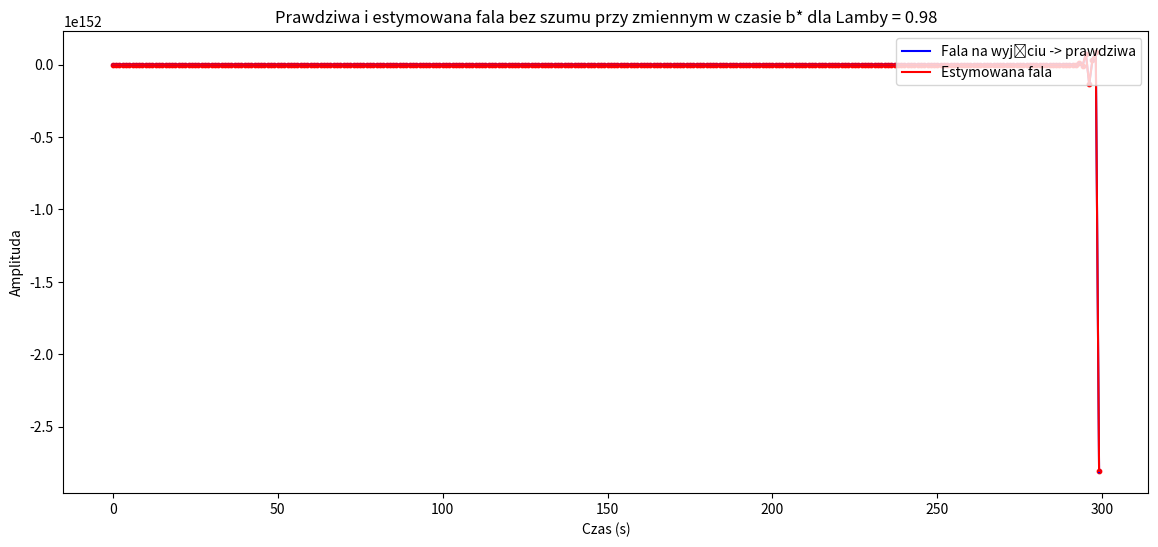

This chart was generated by the following Python code: (Note: this script raises an exception after producing the figure.)
import matplotlib.pyplot as plt
import numpy as np
import random
import os
from matplotlib import cm

C = 0.5 # 
images_folder = "sterowanie"

# B_changed to funckja zmiennego b_true[1]
def simulation(N, b_true, Lambda, v_wanted):
    P_k = np.array([[100, 0, 0],
                    [0, 100, 0],
                    [0, 0, 100]])
    
    b_estimated = np.zeros((3,N))
    b_estimated[0, 0] = 1
    b_estimated[1, 0] = 1
    b_estimated[2, 0] = 1

    V_estimated = np.zeros(N)
    y_estimated = np.zeros(N)
    V_true = np.zeros(N) # prawdziwe wyjście z obiektu bez zakłócenia
    y_true = np.zeros(N) # prawdziwe wyjście z zakłóceniem
    u_k = np.zeros(N)
    u_k[0] = v_wanted[0]/b_estimated[0,0]
    Phi = np.array([[u_k[0]],
                    [0],
                    [0]])
    # Tworzenie zakłócenia
    noise = [C *(random.random() + random.random() - 1) for _ in range(N)]

    previous_b_est = [[0],
                      [0],
                      [0]]

    for k in range(N):
        # Wyliczamy nowe wyjście na podstawie oczekiwanego wejścia?? z b_true
        V_true[k] = np.dot(Phi.T, b_true[:,k])[0]
        y_true[k] = V_true[k] + noise[k]

        # Calculate P_k - macierz kowariancji P_k to P(k-1) a new_P_k to P(k)
        P_k = 1/Lambda * (P_k - (np.dot(np.dot(np.dot(P_k,Phi),Phi.T),P_k))/ (Lambda + np.dot(np.dot(Phi.T, P_k),Phi)))

        # Calculate b_estimated 
        if k > 0:
            previous_b_est = [[b_estimated[0, k-1]],
                              [b_estimated[1, k-1]],
                              [b_estimated[2, k-1]]]
            b_estimated[:,k] = (previous_b_est + (y_true[k] - np.dot(Phi.T, previous_b_est)) * np.dot(P_k,Phi)).reshape((3,)) 
            
        V_estimated[k] = np.dot(Phi.T, b_estimated[:,k])[0]
        y_estimated[k] = V_estimated[k] + noise[k]

        # sterowanie
        if k == 0:
            u_k[k+1] = (v_wanted[k] - b_estimated[1,k]*u_k[k])/b_estimated[0,k]
            print(f"u_k dla 1 = {u_k[1]}")
        elif k < N - 1:
            u_k[k+1] = (v_wanted[k] - b_estimated[1,k]*u_k[k] - b_estimated[2,k]*u_k[k-1])/b_estimated[0,k]

        if k < N - 1:
                Phi[2,0] = Phi[1,0]
                Phi[1,0] = Phi[0,0]
                Phi[0,0] = u_k[k+1]
                    
    return V_true, V_estimated, y_true, y_estimated, b_estimated
    

def image(t, b_true, Lambda, v_wanted):
    V_true, V_estimated, y_true, y_estimated, b_estimated= simulation(len(t), b_true, Lambda, v_wanted)
    fig = plt.figure(figsize=(14, 6))
    ax = fig.add_subplot(111)
    ax.plot(t, V_true, c='b', label="Fala na wyjściu -> prawdziwa") 
    ax.plot(t, V_estimated, c='r', label="Estymowana fala")
    ax.scatter(t, V_estimated, c='r', marker="o", s=10) 
    # ax.plot(t, y_true, c='g', label="Fala na wyjściu + szum -> prawdziwa")
    # ax.plot(t, y_estimated, c='r', label="Estymowana fala + szum")  
    # ax.scatter(t, y_estimated, c='r', marker="o", s=10, label="Estymowana fala + szum")  
    ax.set_title(f'Prawdziwa i estymowana fala bez szumu przy zmiennym w czasie b* dla Lamby = {Lambda}')
    ax.legend(loc='upper right')
    ax.set_xlabel('Czas (s)')
    ax.set_ylabel('Amplituda')
    fig.savefig(os.path.join(os.path.dirname(__file__), images_folder, f"Sterowanie_fala_L={Lambda}.png"))

    
    fig_est = plt.figure(figsize=(14, 6))
    ax_est = fig_est.add_subplot(111)
    ax_est.scatter(t, b_estimated[0], c='r', marker="o", s=10, label="Estymowane b0 od Lambdy")  
    ax_est.plot(t, b_true[0], c='black') 
    ax_est.scatter(t, b_estimated[1], c='b', marker="o", s=10, label="Estymowane b1 od Lambdy")
    ax_est.plot(t, b_true[1], c='black') 
    ax_est.scatter(t, b_estimated[2], c='g', marker="o", s=10, label="Estymowane b2 od Lambdy") 
    ax_est.plot(t, b_true[2], c='black') 
    ax_est.set_title(f'Estymator b^  przy zmiennym w czasie b* dla Lambdy = {Lambda}')
    # ax_est.legend(loc='')
    ax_est.set_xlabel('Czas (s)')
    ax_est.set_ylabel('Amplituda')
    ax_est.grid(True)
    # ax_est.set_ylim(0, 5)
    fig_est.savefig(os.path.join(os.path.dirname(__file__), images_folder, f"Sterowanie_B_L={Lambda}.png"))


def simulation2(N, b_true, Lambda, v_wanted):
    P_k = np.array([[100, 0, 0],
                    [0, 100, 0],
                    [0, 0, 100]])

    b_estimated = np.zeros((3,N))
    
    b_estimated[0,0] = 1
    b_estimated[1,0] = 1
    b_estimated[2,0] = 1

    V_estimated = np.zeros(N)
    y_estimated = np.zeros(N)

    V_true = np.zeros(N) # prawdziwe wyjście z obiektu bez zakłócenia
    y_true = np.zeros(N) # prawdziwe wyjście z zakłóceniem

    # Tworzenie zakłócenia
    noise = [C *(random.random() + random.random() - 1) for _ in range(N)]
    # Tworzenie danych przed pętlą 
    # Dla [0]
    u_calculated = np.zeros(N)
    u_calculated[0] = (v_wanted[0])/b_estimated[0, 0]
    Phi = np.array([[u_calculated[0]],
                    [0],
                    [0]])
    V_true[0] = np.dot(Phi.T, b_true[:,0])
    y_true[0] = V_true[0]  + noise[0]
    new_P_k = 1/Lambda * (P_k - (np.dot(np.dot(np.dot(P_k,Phi),Phi.T),P_k))/ (Lambda + np.dot(np.dot(Phi.T, P_k),Phi)))
    P_k = new_P_k

    previous_estimate = [ [0],
                    [0],
                    [0]]
    b_estimated[:,0] = (previous_estimate + (y_true[0] - np.dot(Phi.T, previous_estimate)) * np.dot(P_k,Phi)).reshape((3,)) 

    # DLa [1]
    u_calculated[1] = ((v_wanted[1]) - (b_estimated[1, 0]* u_calculated[0]))/b_estimated[0, 0]
    Phi = np.array([[u_calculated[1]],
                    [u_calculated[0]],
                    [0]])

    V_true[1] = np.dot(Phi.T, b_true[:,1]) 
    y_true[1] =  V_true[1] + noise[1]
    new_P_k = 1/Lambda * (P_k - (np.dot(np.dot(np.dot(P_k,Phi),Phi.T),P_k))/ (Lambda + np.dot(np.dot(Phi.T, P_k),Phi)))
    P_k = new_P_k

    previous_estimate = [ [b_estimated[0, 0]],
                    [b_estimated[1, 0]],
                    [b_estimated[2, 0]]]
    b_estimated[:,1] = (previous_estimate + (y_true[1] - np.dot(Phi.T, previous_estimate)) * np.dot(P_k,Phi)).reshape((3,)) 

    for k in range(2, N):
        # Tworzenie u_k  
        u_calculated[k] = ((v_wanted[k]) -  (b_estimated[1, k-1]* u_calculated[k-1] + b_estimated[2, k-1]*u_calculated[k-2]))/b_estimated[0, k-1]
        Phi = np.array([[u_calculated[k]],
                        [u_calculated[k-1]],
                        [u_calculated[k-2]]])

        # Wyliczamy nowe wyjście na podstawie oczekiwanego wejścia?? z b_true
        V_true[k] = np.dot(Phi.T, b_true[:,k])
        y_true[k] = V_true[k] + noise[k]

        # Calculate P_k - macierz kowariancji P_k to P(k-1) a new_P_k to P(k)
        P_k = 1/Lambda * (P_k - (np.dot(np.dot(np.dot(P_k,Phi),Phi.T),P_k))/ (Lambda + np.dot(np.dot(Phi.T, P_k),Phi)))

        # Calculate b_estimated 
        previous_estimate = [[b_estimated[0, k-1]],
                       [b_estimated[1, k-1]],
                       [b_estimated[2, k-1]]]
        b_estimated[:,k] = (previous_estimate + (y_true[k] - np.dot(Phi.T, previous_estimate)) * np.dot(P_k,Phi)).reshape((3,)) 
            
        V_estimated[k] =  np.dot(Phi.T, b_estimated[:,k])
        y_estimated[k] = V_estimated[k] + noise[k]

    print(f"Dla 50 : b_est = {b_estimated[1,50]}, u_cal = {u_calculated[50]}, miltiply = :{b_estimated[1,50] * u_calculated[50]}")
    print(f"B2 = {b_estimated[:,450]}")    
    return V_true, V_estimated, y_true, y_estimated, b_estimated

def image2(t, b_true, Lambda, v_wanted):
    V_true, V_estimated, y_true, y_estimated, b_estimated = simulation2(len(t), b_true, Lambda, v_wanted)
    fig = plt.figure(figsize=(14, 6))
    ax = fig.add_subplot(111)
    ax.plot(t, V_true, c='b', label="Fala na wyjściu -> prawdziwa") 
    ax.plot(t, V_estimated, c='r', label="Estymowana fala")
    ax.scatter(t, V_estimated, c='r', marker="o", s=10) 
    # ax.plot(t, y_true, c='g', label="Fala na wyjściu + szum -> prawdziwa")
    # ax.plot(t, y_estimated, c='r', label="Estymowana fala + szum")  
    # ax.scatter(t, y_estimated, c='r', marker="o", s=10, label="Estymowana fala + szum")  
    ax.set_title(f'Prawdziwa i estymowana fala bez szumu przy zmiennym w czasie b* dla Lamby = {Lambda}')
    ax.legend(loc='upper right')
    ax.set_xlabel('Czas (s)')
    ax.set_ylabel('Amplituda')
    fig.savefig(os.path.join(os.path.dirname(__file__), images_folder, f"Ster_fala_L={Lambda}.png"))

    
    fig_est = plt.figure(figsize=(14, 6))
    ax_est = fig_est.add_subplot(111)
    ax_est.scatter(t, b_estimated[0], c='r', marker="o", s=10, label="Estymowane b0 od Lambdy")  
    ax_est.plot(t, b_true[0], c='black') 
    ax_est.scatter(t, b_estimated[1], c='b', marker="o", s=10, label="Estymowane b1 od Lambdy")
    ax_est.plot(t, b_true[1], c='black') 
    ax_est.scatter(t, b_estimated[2], c='g', marker="o", s=10, label="Estymowane b2 od Lambdy") 
    ax_est.plot(t, b_true[2], c='black') 
    ax_est.set_title(f'Estymator b^  przy zmiennym w czasie b* dla Lambdy = {Lambda}')
    # ax_est.legend(loc='')
    ax_est.set_xlabel('Czas (s)')
    ax_est.set_ylabel('Amplituda')
    ax_est.grid(True)
    # ax_est.set_ylim(0, 5)
    fig_est.savefig(os.path.join(os.path.dirname(__file__), images_folder, f"Ster_b_L={Lambda}.png"))

def main():
    duration = 300.0  # Duration of the u_k(seconds)
    N = int(duration)# Amount of samples
    t = np.linspace(0, duration, N, endpoint=False) # <class 'numpy.ndarray'>


    param0 = [1.0 for _ in range(len(t))]
    param1 = [6.0 for _ in range(len(t))]
    param2 = [11.0 for _ in range(len(t))]
    b_true =  np.array([param0, param1, param2])
# =================================================================================
    amplituda = 0.1
    period = 100

    czas = np.linspace(0, duration, N, endpoint=False)
    fala_trojkatna = ((4 * amplituda) / period) * np.abs(((czas - (period * 0.25))%period) - (period * 0.5)) - amplituda + 1
    
    period = 50
    amplituda = 2
    fala_trojkatna2 = ((4 * amplituda) / period) * np.abs(((czas - (period * 0.25))%period) - (period * 0.5)) - amplituda + 1

    b_true[0] = fala_trojkatna
# ================================================================================
    # zad2(t, b_true, 1)
    # mse = np.zeros(len(Lambda))
    # mse_min = 1
    Lambda = [0.98, 0.91]   # [0.98, 0.97, 0.96, 0.95, 0.94, 0.93, 0.92, 0.91, 0.9, 0.85, 0.8, 0.7, 0.6]

    for i in range(len(Lambda)):
        # mse[i] = image(t, b_true, Lambda[i], fala_trojkatna2)
        image(t, b_true, Lambda[i], fala_trojkatna2)
        # if mse[i] < mse_min:
        #     mse_min = mse[i]
        #     llambda = Lambda[i]
    # print(f"Mse min = {mse_min} dla lambdy = {llambda}")
    
if __name__ == "__main__":
    main()

